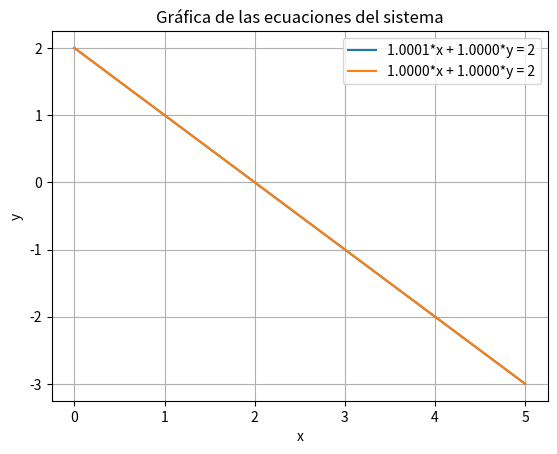

Write the Python code that produced this figure.
import numpy as np
import matplotlib.pyplot as plt

# Definir la matriz AA y el vector bb
AA = np.array([[1.0001, 1.0000],
               [1.0000, 1.0000]])
bb = np.array([2, 2])

# Definir las ecuaciones de las líneas
# Ecuaciones: 1.0001*x + 1.0000*y = 2
#             1.0000*x + 1.0000*y = 2
x = np.linspace(0, 5, 100)  # Generar valores para x

# Resolver para y en las dos ecuaciones
y1 = (bb[0] - AA[0, 0]*x) / AA[0, 1]
y2 = (bb[1] - AA[1, 0]*x) / AA[1, 1]

# Crear la gráfica
plt.plot(x, y1, label="1.0001*x + 1.0000*y = 2")
plt.plot(x, y2, label="1.0000*x + 1.0000*y = 2")

# Etiquetas y leyenda
plt.xlabel('x')
plt.ylabel('y')
plt.title('Gráfica de las ecuaciones del sistema')
plt.legend()

# Mostrar la gráfica
plt.grid(True)
plt.show()